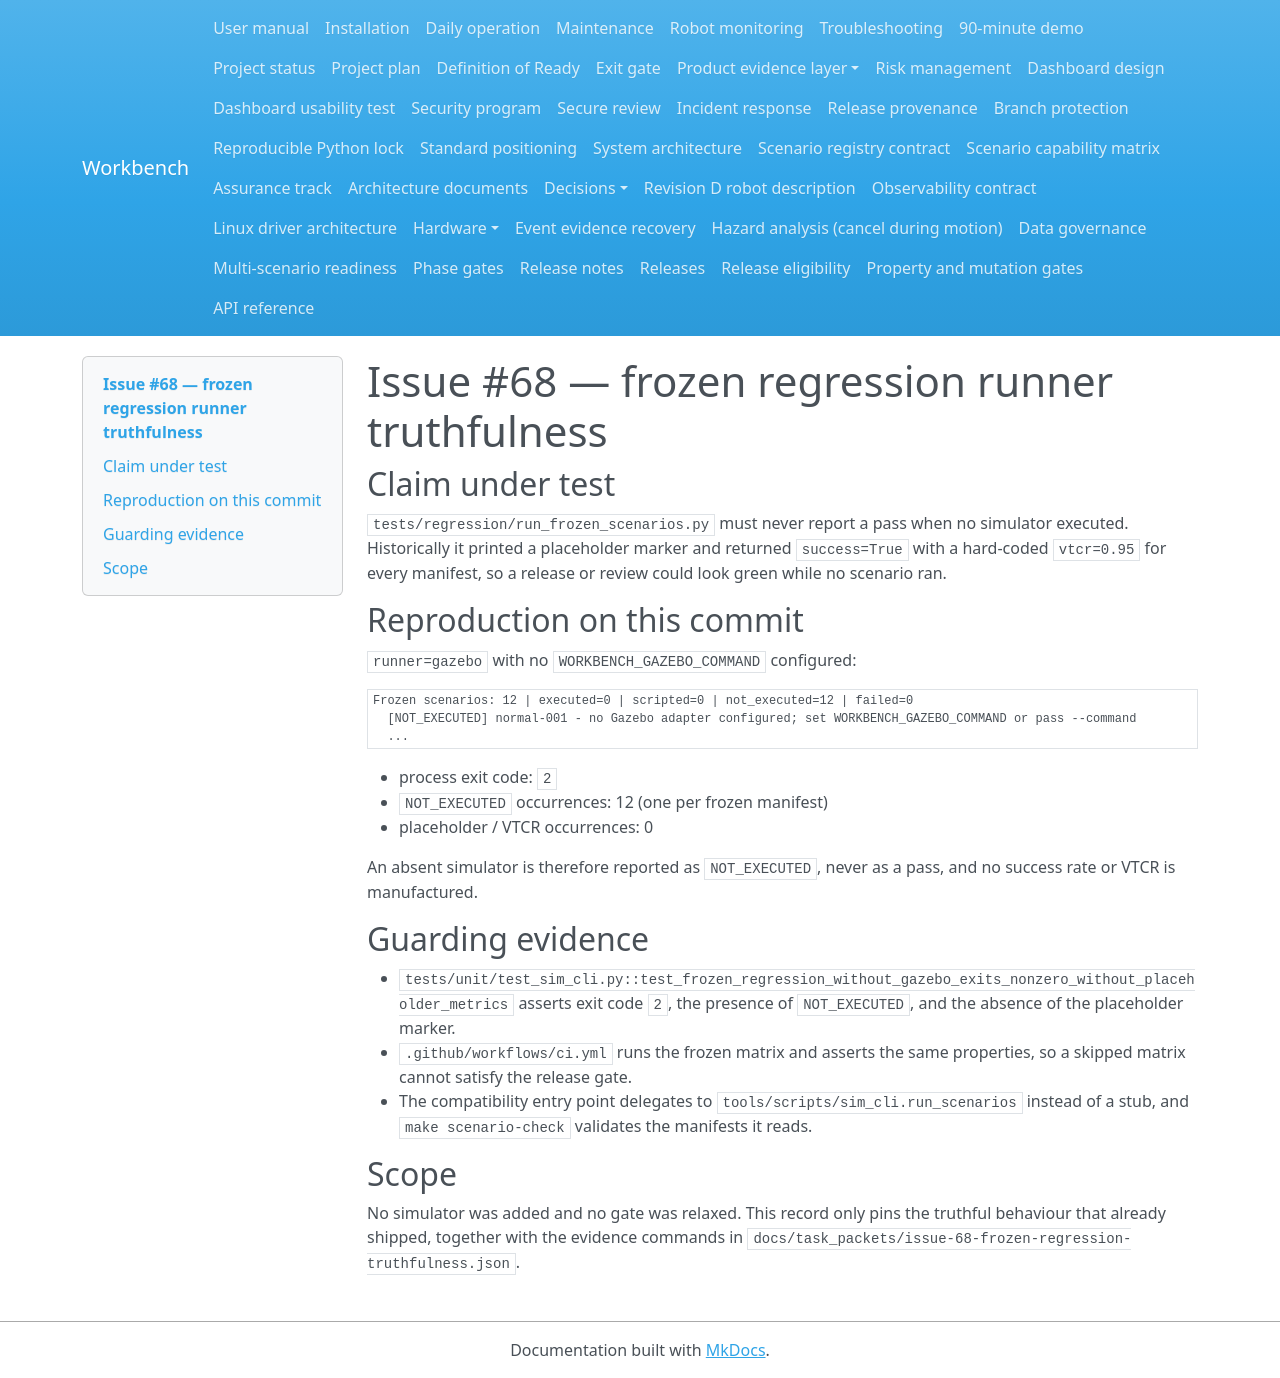

repository: Quchaosheng/workbench-mobile-home-robot · page: evaluation/issue-68-frozen-regression-evidence/index.html · generator: mkdocs

# Issue #68 — frozen regression runner truthfulness

## Claim under test

`tests/regression/run_frozen_scenarios.py` must never report a pass when no
simulator executed. Historically it printed a placeholder marker and returned
`success=True` with a hard-coded `vtcr=0.95` for every manifest, so a release
or review could look green while no scenario ran.

## Reproduction on this commit

`runner=gazebo` with no `WORKBENCH_GAZEBO_COMMAND` configured:

```text
Frozen scenarios: 12 | executed=0 | scripted=0 | not_executed=12 | failed=0
  [NOT_EXECUTED] normal-001 - no Gazebo adapter configured; set WORKBENCH_GAZEBO_COMMAND or pass --command
  ...
```

- process exit code: `2`
- `NOT_EXECUTED` occurrences: 12 (one per frozen manifest)
- placeholder / VTCR occurrences: 0

An absent simulator is therefore reported as `NOT_EXECUTED`, never as a pass,
and no success rate or VTCR is manufactured.

## Guarding evidence

- `tests/unit/test_sim_cli.py::test_frozen_regression_without_gazebo_exits_nonzero_without_placeholder_metrics`
  asserts exit code `2`, the presence of `NOT_EXECUTED`, and the absence of the
  placeholder marker.
- `.github/workflows/ci.yml` runs the frozen matrix and asserts the same
  properties, so a skipped matrix cannot satisfy the release gate.
- The compatibility entry point delegates to `tools/scripts/sim_cli.run_scenarios`
  instead of a stub, and `make scenario-check` validates the manifests it reads.

## Scope

No simulator was added and no gate was relaxed. This record only pins the
truthful behaviour that already shipped, together with the evidence commands
in `docs/task_packets/issue-68-frozen-regression-truthfulness.json`.
